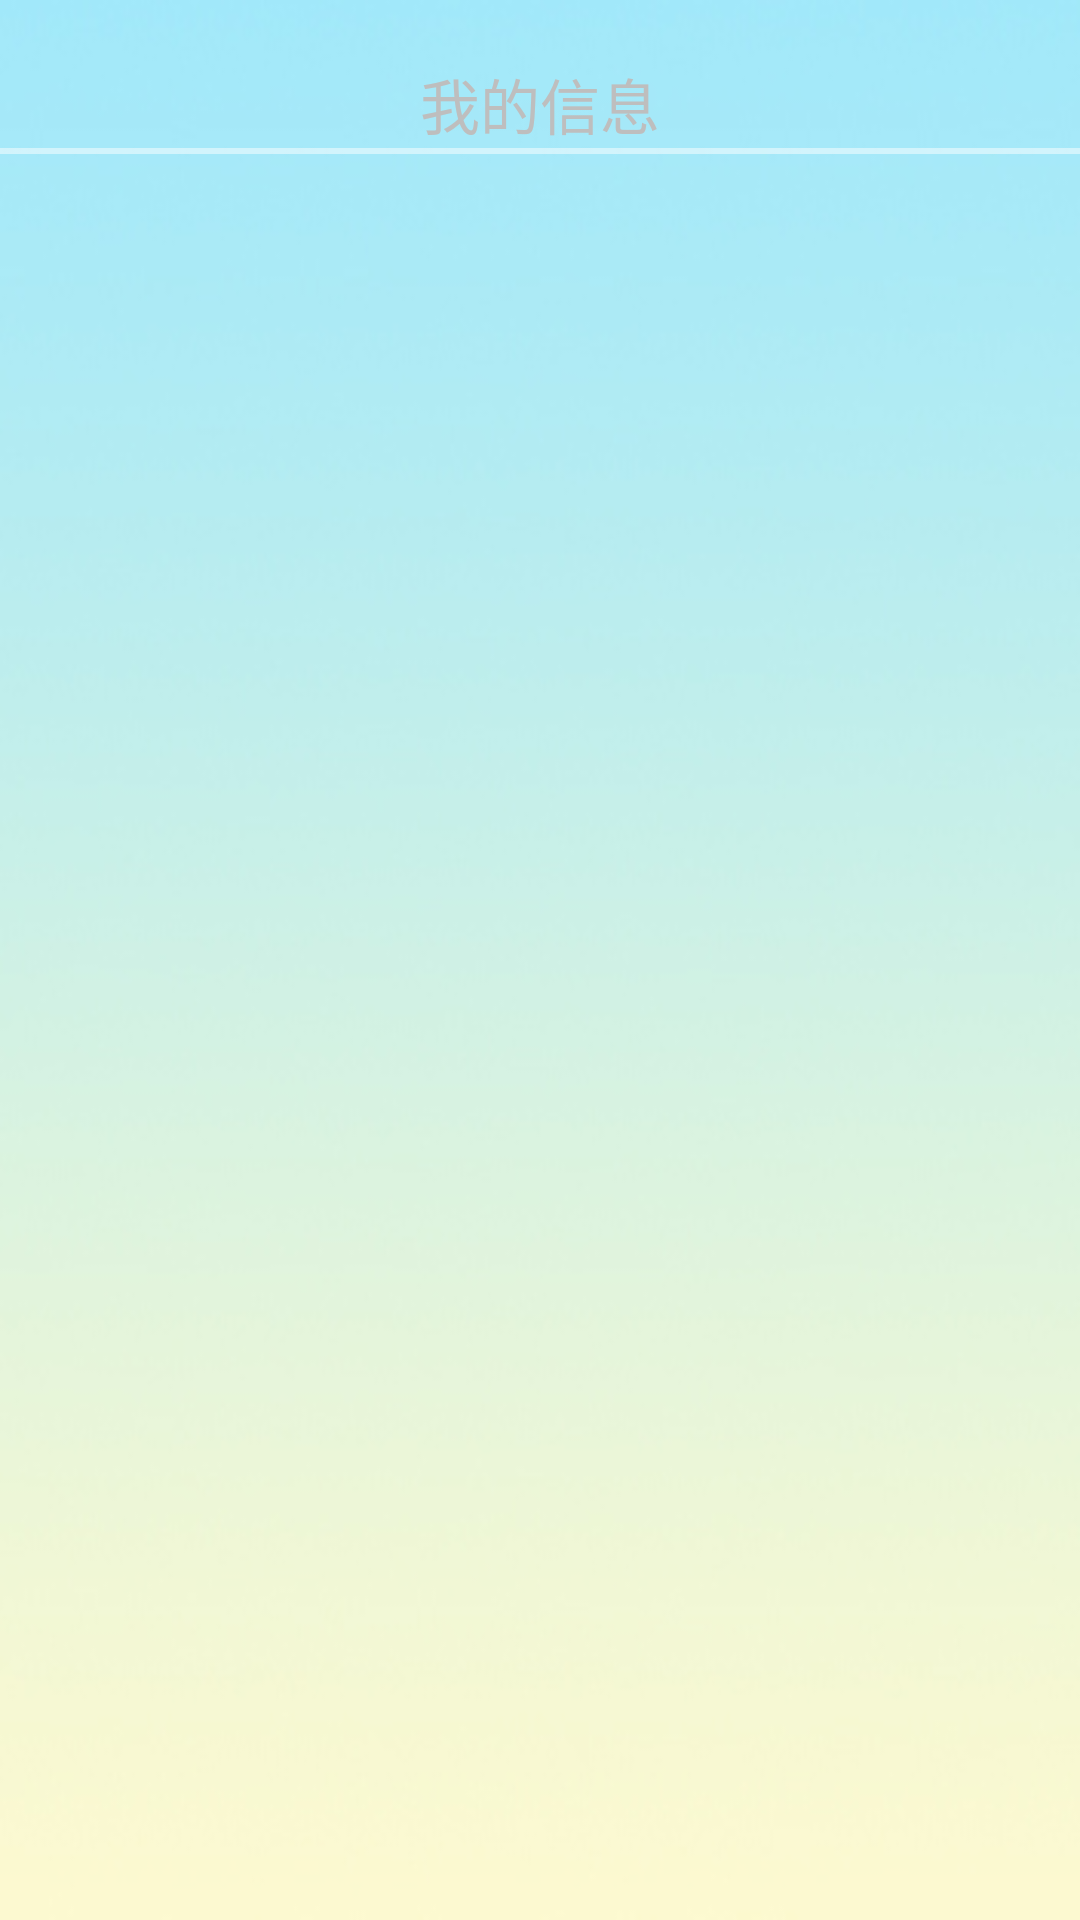

Layout XML and referenced resources for this Android screen:
<!-- AndroidManifest.xml: application theme android:Theme.NoTitleBar -->
<!-- res/layout/activity_userinfo.xml -->
<?xml version="1.0" encoding="utf-8"?>

<LinearLayout xmlns:android="http://schemas.android.com/apk/res/android"
	android:layout_width="match_parent"
	android:layout_height="match_parent"
	android:background="@drawable/bg"
	android:orientation="vertical" >

	<ScrollView
		android:layout_width="match_parent"
		android:layout_height="match_parent" >

		<TableLayout
			android:id="@+id/tablelayout"
			android:layout_width="match_parent"
			android:layout_height="wrap_content"
			android:layout_marginTop="20dp"
			android:showDividers="middle"
			android:shrinkColumns="0"
			android:stretchColumns="1,2,3" >

			<TextView
				android:layout_width="wrap_content"
				android:layout_height="wrap_content"
				android:gravity="center_horizontal"
				android:text="我的信息"
				android:textColor="@color/blue"
				android:textSize="20sp" />

			<ProgressBar
				android:id="@+id/pb"
				style="@android:style/Widget.DeviceDefault.Light.ProgressBar.Horizontal"
				android:layout_width="match_parent"
				android:layout_height="2dp"
				android:background="@drawable/green" />

			<TextView
				android:id="@+id/text"
				android:layout_width="match_parent"
				android:layout_height="wrap_content" />
		</TableLayout>
	</ScrollView>

</LinearLayout>
<!-- resources referenced by this layout -->
<resources>
  <!-- drawable bg: jpg bitmap (drawable-hdpi, 40661 bytes) -->
</resources>
